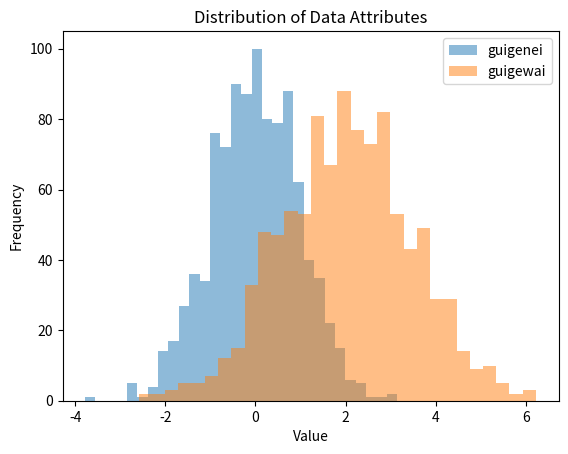

Reproduce this figure in Python.
import matplotlib.pyplot as plt
import numpy as np


def drawHistogram(data1:np.array,data2:np.array,savepath="histgram.jpg"):
    """_summary_

    Args:
        data1 (np.array): _description_
        data2 (np.array): _description_
    """
    
    plt.hist(data1, bins=30, alpha=0.5, label='guigenei')
    plt.hist(data2, bins=30, alpha=0.5, label= 'guigewai')
    plt.xlabel('Value')
    plt.ylabel('Frequency')
    plt.title('Distribution of Data Attributes')
    plt.legend()
    plt.savefig(savepath)


if __name__ == "__main__":

    # 生成示例数据
    data1 = np.random.normal(loc=0, scale=1, size=1000)
    data2 = np.random.normal(loc=2, scale=1.5, size=1000)
    drawHistogram(data1, data2)